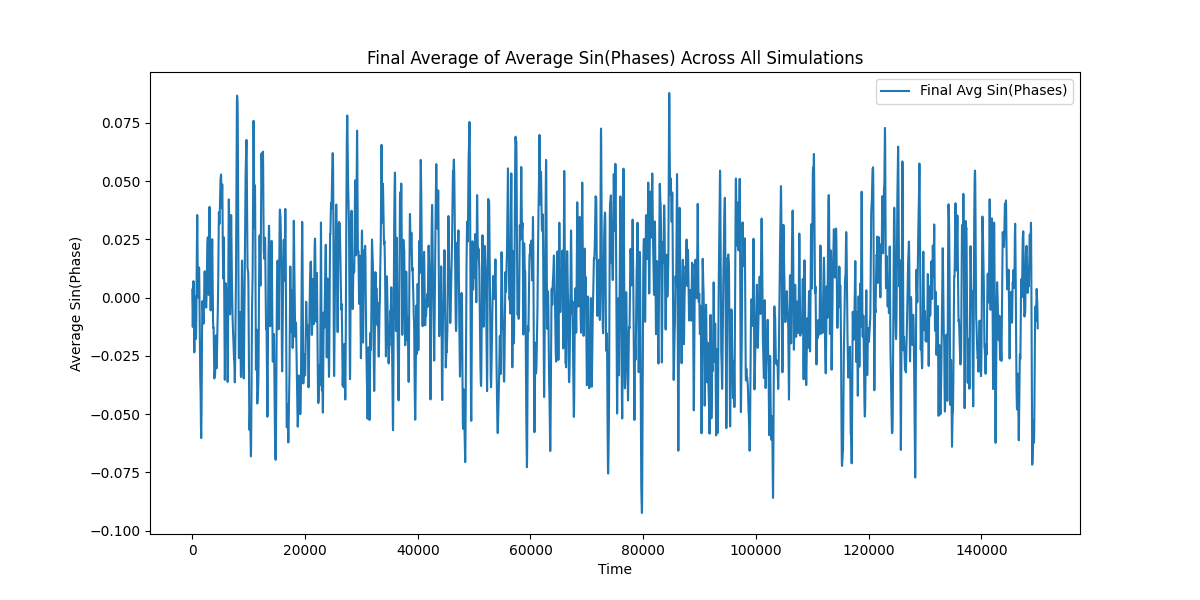

The table this chart was drawn from, first rows:
Time, Avg_Sin_Phases
0, 0.003405
1, 0.003205
2, 0.003004
3, 0.0028
4, 0.002593
5, 0.002385
6, 0.002174
7, 0.00196
8, 0.001745
9, 0.001527
10, 0.001308
11, 0.001086
12, 0.0008623
13, 0.0006367
14, 0.0004092
15, 0.0001799
16, -5.1127105211269676e-05
17, -0.0002838
18, -0.000518
19, -0.0007536
20, -0.0009906
21, -0.001229
22, -0.001468
23, -0.001709
24, -0.00195
25, -0.002192
26, -0.002435
27, -0.002678
28, -0.002922
29, -0.003166
30, -0.00341
31, -0.003654
32, -0.003898
33, -0.004142
34, -0.004385
35, -0.004628
36, -0.00487
37, -0.005111
38, -0.005351
39, -0.00559
40, -0.005827
41, -0.006063
42, -0.006296
43, -0.006528
44, -0.006758
45, -0.006986
46, -0.007211
47, -0.007434
48, -0.007654
49, -0.007871
50, -0.008084
51, -0.008295
52, -0.008502
53, -0.008706
54, -0.008905
55, -0.009101
56, -0.009293
57, -0.009481
58, -0.009664
59, -0.009843
... 149,940 more rows
